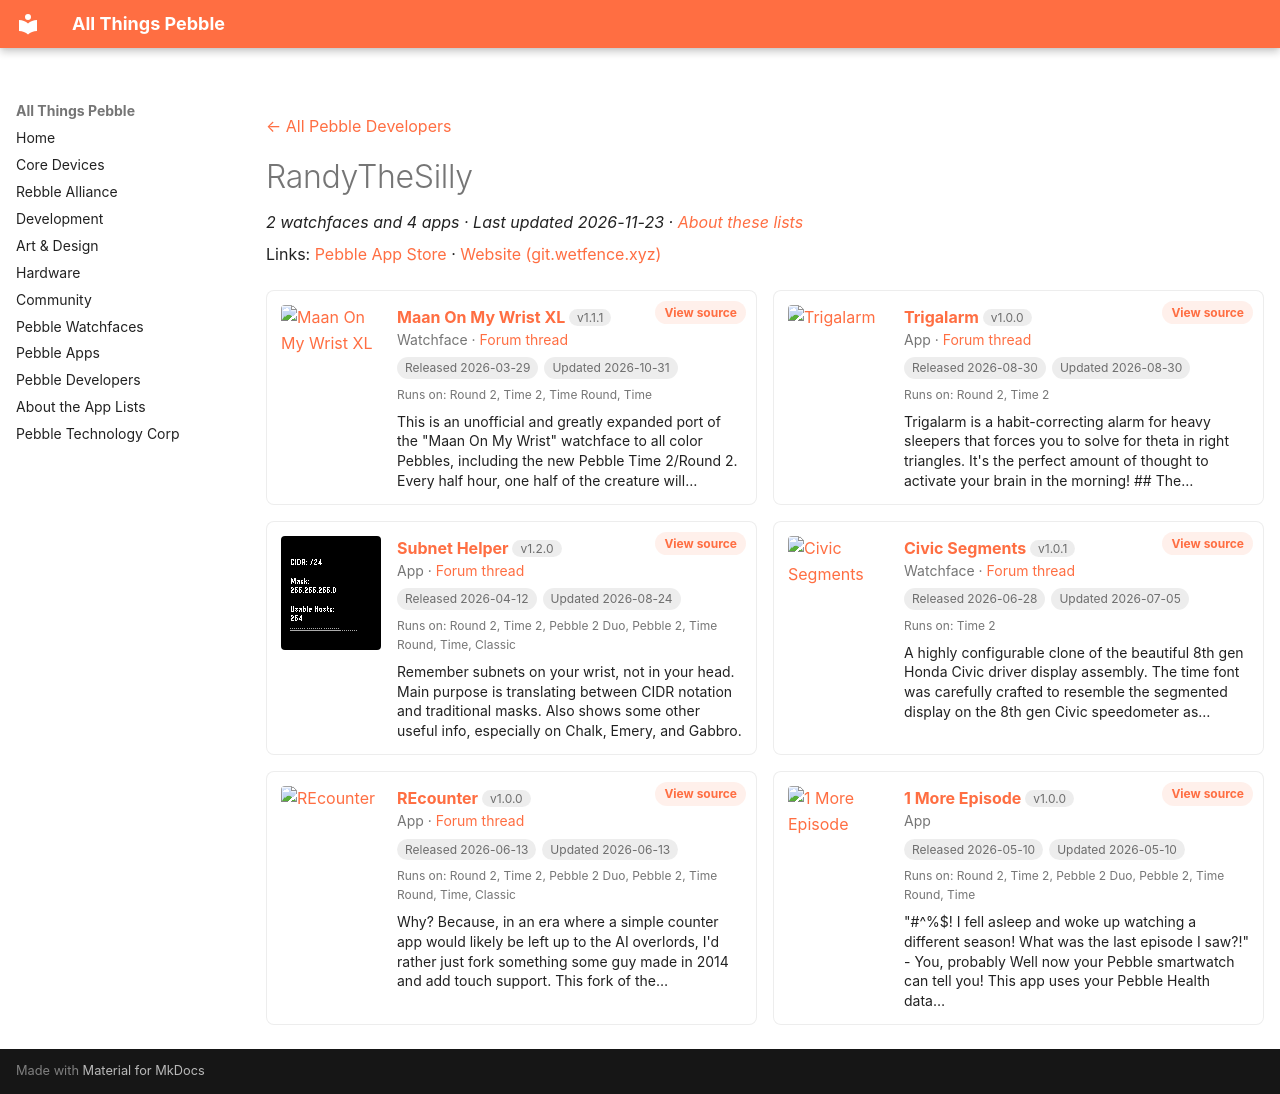

repository: saltedlolly/all-things-pebble · page: developers/randythesilly.html · generator: mkdocs

---
title: "RandyTheSilly"
hide:
  - toc
---

<!-- Generated by scripts/update_app_directory.py: do not edit by hand -->
[← All Pebble Developers](../developers.md)

<div class="dev-header" markdown>

<div class="dev-intro" markdown>

# RandyTheSilly

*2 watchfaces and 4 apps · Last updated 2026-11-23 · [About these lists](../about-app-lists.md)*

Links: [Pebble App Store](https://apps.repebble.com/apps/dev/randythesilly_68e97cfa1c6711000953d795) · [Website (git.wetfence.xyz)](https://git.wetfence.xyz/RandyTheSilly)

</div>
</div>

<div class="dev-controls" data-search-exclude hidden>
<div class="dev-filter" role="group" aria-label="Show"><button type="button" data-filter="all" aria-pressed="true">All <span>6</span></button><button type="button" data-filter="watchface" aria-pressed="false">Watchfaces <span>2</span></button><button type="button" data-filter="watchapp" aria-pressed="false">Apps <span>4</span></button></div>
<label class="dev-sort">Sort by <select><option value="updated">Recently updated</option><option value="released">Newest release</option><option value="title">A–Z</option></select></label>
</div>

<div class="app-grid dev-apps" data-search-exclude>
<div class="app-card" data-type="watchface" data-title="maan on my wrist xl" data-released="2026-03-29" data-updated="2026-10-31">
<a class="app-shot" href="https://apps.repebble.com/69c990b93406d0000832e53b" data-search-exclude><img src="../images/apps/69c990b93406d0000832e53b.gif" alt="Maan On My Wrist XL" loading="lazy"></a>
<div class="app-info">
<h2 class="app-name" id="app-69c990b93406d0000832e53b"><a href="https://apps.repebble.com/69c990b93406d0000832e53b">Maan On My Wrist XL</a> <span class="app-version" title="Latest version" data-search-exclude>v1.1.1</span></h2>
<a class="app-source" href="https://git.wetfence.xyz/RandyTheSilly/Maan-On-My-Wrist-XL" title="Source code" data-search-exclude>View source</a>
<div class="app-dev">Watchface · <a href="https://forum.rebble.io/t/809" title="Discuss this app on the Rebble forum" data-search-exclude>Forum thread</a></div>
<div class="app-tags" data-search-exclude><span title="First published in the app store">Released 2026-03-29</span> <span title="Latest release in the app store">Updated 2026-10-31</span></div>
<div class="app-watches" title="Supported watches" data-search-exclude>Runs on: Round 2, Time 2, Time Round, Time</div>
<p class="app-desc">This is an unofficial and greatly expanded port of the &quot;Maan On My Wrist&quot; watchface to all color Pebbles, including the new Pebble Time 2/Round 2. Every half hour, one half of the creature will…</p>
</div>
</div>
<div class="app-card" data-type="watchapp" data-title="trigalarm" data-released="2026-08-30" data-updated="2026-08-30">
<a class="app-shot" href="https://apps.repebble.com/ed22b4471337441096cdb89e" data-search-exclude><img src="../images/apps/ed22b4471337441096cdb89e.png" alt="Trigalarm" loading="lazy"></a>
<div class="app-info">
<h2 class="app-name" id="app-ed22b4471337441096cdb89e"><a href="https://apps.repebble.com/ed22b4471337441096cdb89e">Trigalarm</a> <span class="app-version" title="Latest version" data-search-exclude>v1.0.0</span></h2>
<a class="app-source" href="https://git.wetfence.xyz/RandyTheSilly/Trigalarm" title="Source code" data-search-exclude>View source</a>
<div class="app-dev">App · <a href="https://forum.rebble.io/t/1299" title="Discuss this app on the Rebble forum" data-search-exclude>Forum thread</a></div>
<div class="app-tags" data-search-exclude><span title="First published in the app store">Released 2026-08-30</span> <span title="Latest release in the app store">Updated 2026-08-30</span></div>
<div class="app-watches" title="Supported watches" data-search-exclude>Runs on: Round 2, Time 2</div>
<p class="app-desc">Trigalarm is a habit-correcting alarm for heavy sleepers that forces you to solve for theta in right triangles. It&#x27;s the perfect amount of thought to activate your brain in the morning! ## The…</p>
</div>
</div>
<div class="app-card" data-type="watchapp" data-title="subnet helper" data-released="2026-04-12" data-updated="2026-08-24">
<a class="app-shot" href="https://apps.repebble.com/3a5c54b7fe3e48d8ba6b234d" data-search-exclude><img src="../images/apps/3a5c54b7fe3e48d8ba6b234d.png" alt="Subnet Helper" loading="lazy"></a>
<div class="app-info">
<h2 class="app-name" id="app-3a5c54b7fe3e48d8ba6b234d"><a href="https://apps.repebble.com/3a5c54b7fe3e48d8ba6b234d">Subnet Helper</a> <span class="app-version" title="Latest version" data-search-exclude>v1.2.0</span></h2>
<a class="app-source" href="https://git.wetfence.xyz/RandyTheSilly/Subnet-Helper" title="Source code" data-search-exclude>View source</a>
<div class="app-dev">App · <a href="https://forum.rebble.io/t/874" title="Discuss this app on the Rebble forum" data-search-exclude>Forum thread</a></div>
<div class="app-tags" data-search-exclude><span title="First published in the app store">Released 2026-04-12</span> <span title="Latest release in the app store">Updated 2026-08-24</span></div>
<div class="app-watches" title="Supported watches" data-search-exclude>Runs on: Round 2, Time 2, Pebble 2 Duo, Pebble 2, Time Round, Time, Classic</div>
<p class="app-desc">Remember subnets on your wrist, not in your head. Main purpose is translating between CIDR notation and traditional masks. Also shows some other useful info, especially on Chalk, Emery, and Gabbro.</p>
</div>
</div>
<div class="app-card" data-type="watchface" data-title="civic segments" data-released="2026-06-28" data-updated="2026-07-05">
<a class="app-shot" href="https://apps.repebble.com/cd4b68957ad44e5ea3c3c6cd" data-search-exclude><img src="../images/apps/cd4b68957ad44e5ea3c3c6cd.png" alt="Civic Segments" loading="lazy"></a>
<div class="app-info">
<h2 class="app-name" id="app-cd4b68957ad44e5ea3c3c6cd"><a href="https://apps.repebble.com/cd4b68957ad44e5ea3c3c6cd">Civic Segments</a> <span class="app-version" title="Latest version" data-search-exclude>v1.0.1</span></h2>
<a class="app-source" href="https://git.wetfence.xyz/RandyTheSilly/Civic-Segments" title="Source code" data-search-exclude>View source</a>
<div class="app-dev">Watchface · <a href="https://forum.rebble.io/t/1103" title="Discuss this app on the Rebble forum" data-search-exclude>Forum thread</a></div>
<div class="app-tags" data-search-exclude><span title="First published in the app store">Released 2026-06-28</span> <span title="Latest release in the app store">Updated 2026-07-05</span></div>
<div class="app-watches" title="Supported watches" data-search-exclude>Runs on: Time 2</div>
<p class="app-desc">A highly configurable clone of the beautiful 8th gen Honda Civic driver display assembly. The time font was carefully crafted to resemble the segmented display on the 8th gen Civic speedometer as…</p>
</div>
</div>
<div class="app-card" data-type="watchapp" data-title="recounter" data-released="2026-06-13" data-updated="2026-06-13">
<a class="app-shot" href="https://apps.repebble.com/6a2d9fdbe24af40009fa531e" data-search-exclude><img src="../images/apps/6a2d9fdbe24af40009fa531e.png" alt="REcounter" loading="lazy"></a>
<div class="app-info">
<h2 class="app-name" id="app-6a2d9fdbe24af40009fa531e"><a href="https://apps.repebble.com/6a2d9fdbe24af40009fa531e">REcounter</a> <span class="app-version" title="Latest version" data-search-exclude>v1.0.0</span></h2>
<a class="app-source" href="https://git.wetfence.xyz/RandyTheSilly/REcounter" title="Source code" data-search-exclude>View source</a>
<div class="app-dev">App · <a href="https://forum.rebble.io/t/1054" title="Discuss this app on the Rebble forum" data-search-exclude>Forum thread</a></div>
<div class="app-tags" data-search-exclude><span title="First published in the app store">Released 2026-06-13</span> <span title="Latest release in the app store">Updated 2026-06-13</span></div>
<div class="app-watches" title="Supported watches" data-search-exclude>Runs on: Round 2, Time 2, Pebble 2 Duo, Pebble 2, Time Round, Time, Classic</div>
<p class="app-desc">Why? Because, in an era where a simple counter app would likely be left up to the AI overlords, I&#x27;d rather just fork something some guy made in 2014 and add touch support. This fork of the…</p>
</div>
</div>
<div class="app-card" data-type="watchapp" data-title="1 more episode" data-released="2026-05-10" data-updated="2026-05-10">
<a class="app-shot" href="https://apps.repebble.com/84498bc5f637462ead44802c" data-search-exclude><img src="../images/apps/84498bc5f637462ead44802c.png" alt="1 More Episode" loading="lazy"></a>
<div class="app-info">
<h2 class="app-name" id="app-84498bc5f637462ead44802c"><a href="https://apps.repebble.com/84498bc5f637462ead44802c">1 More Episode</a> <span class="app-version" title="Latest version" data-search-exclude>v1.0.0</span></h2>
<a class="app-source" href="https://git.wetfence.xyz/RandyTheSilly/1-More-Episode" title="Source code" data-search-exclude>View source</a>
<div class="app-dev">App</div>
<div class="app-tags" data-search-exclude><span title="First published in the app store">Released 2026-05-10</span> <span title="Latest release in the app store">Updated 2026-05-10</span></div>
<div class="app-watches" title="Supported watches" data-search-exclude>Runs on: Round 2, Time 2, Pebble 2 Duo, Pebble 2, Time Round, Time</div>
<p class="app-desc">&quot;#^%$! I fell asleep and woke up watching a different season! What was the last episode I saw?!&quot; - You, probably Well now your Pebble smartwatch can tell you! This app uses your Pebble Health data…</p>
</div>
</div>
</div>
